Photos from the image-classification dataset "dataset" in the GitHub repository vinukaran20-bit/retail. Its 2 classes are: defective, good.

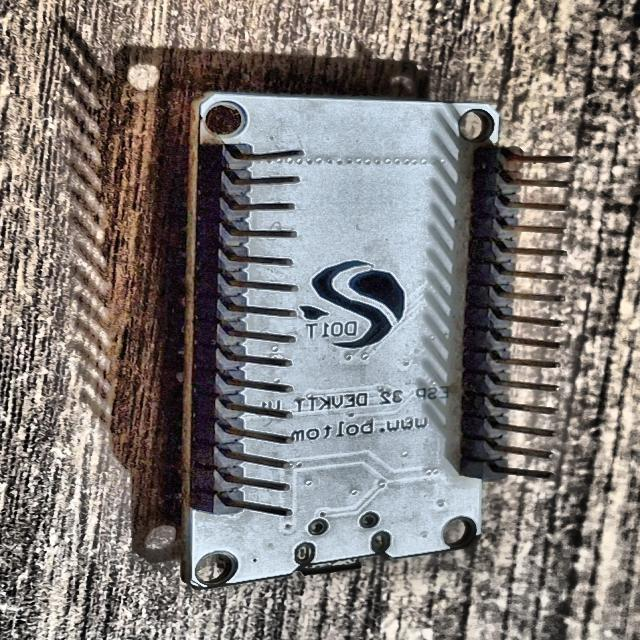
Label: defective

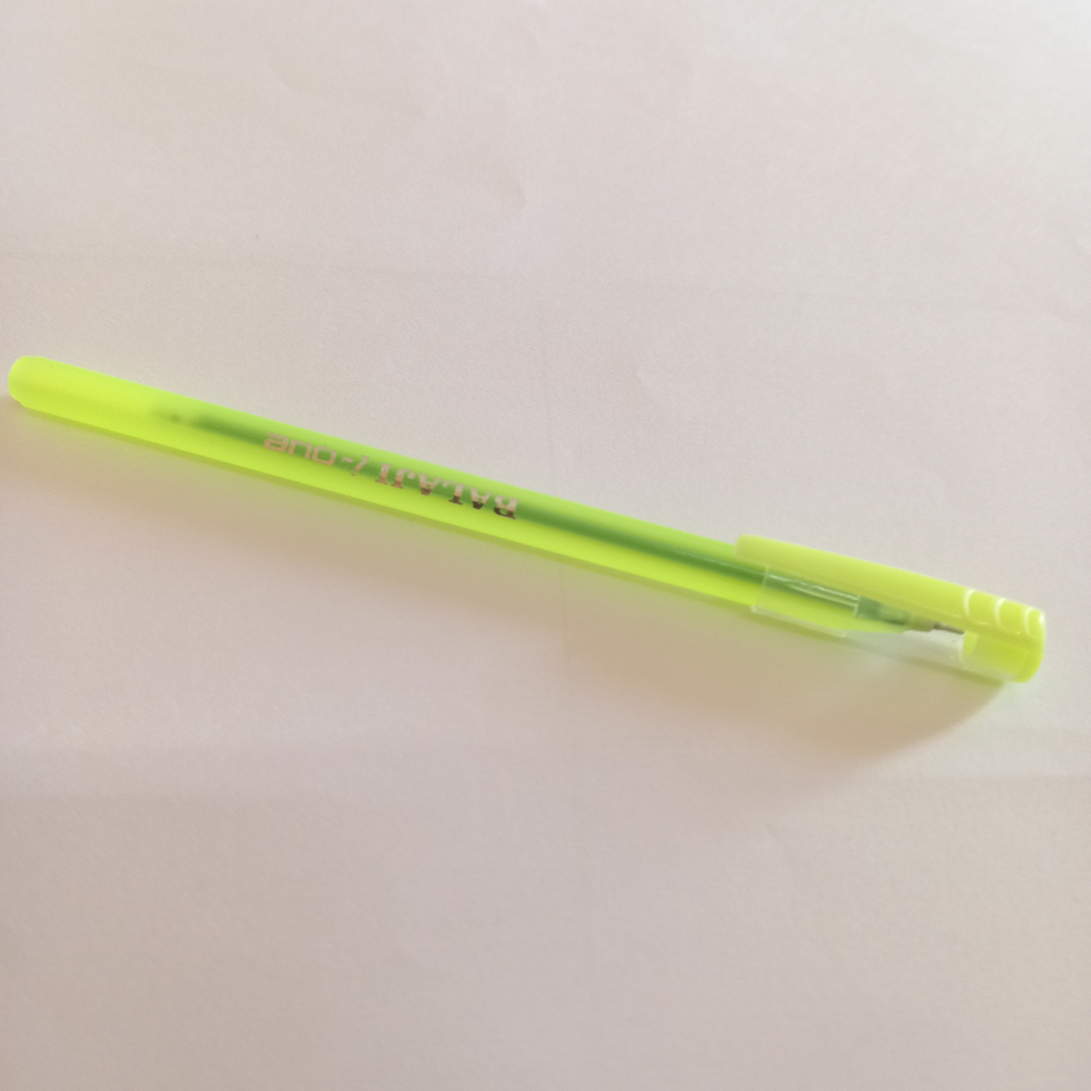
Label: good

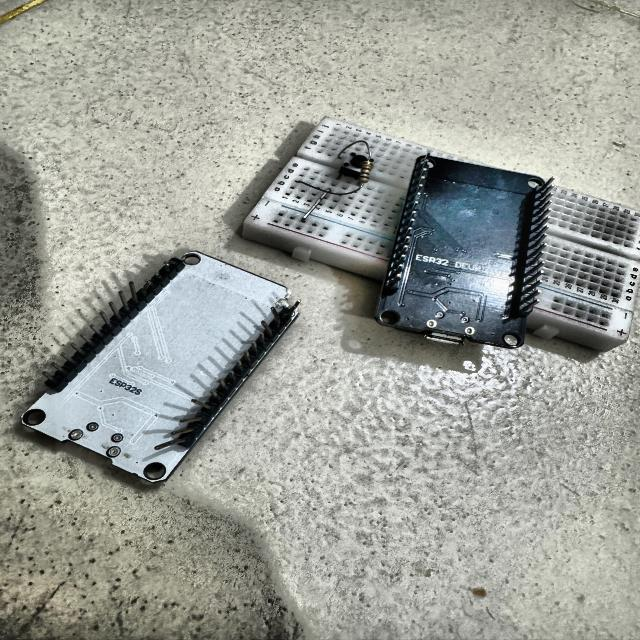
Label: defective

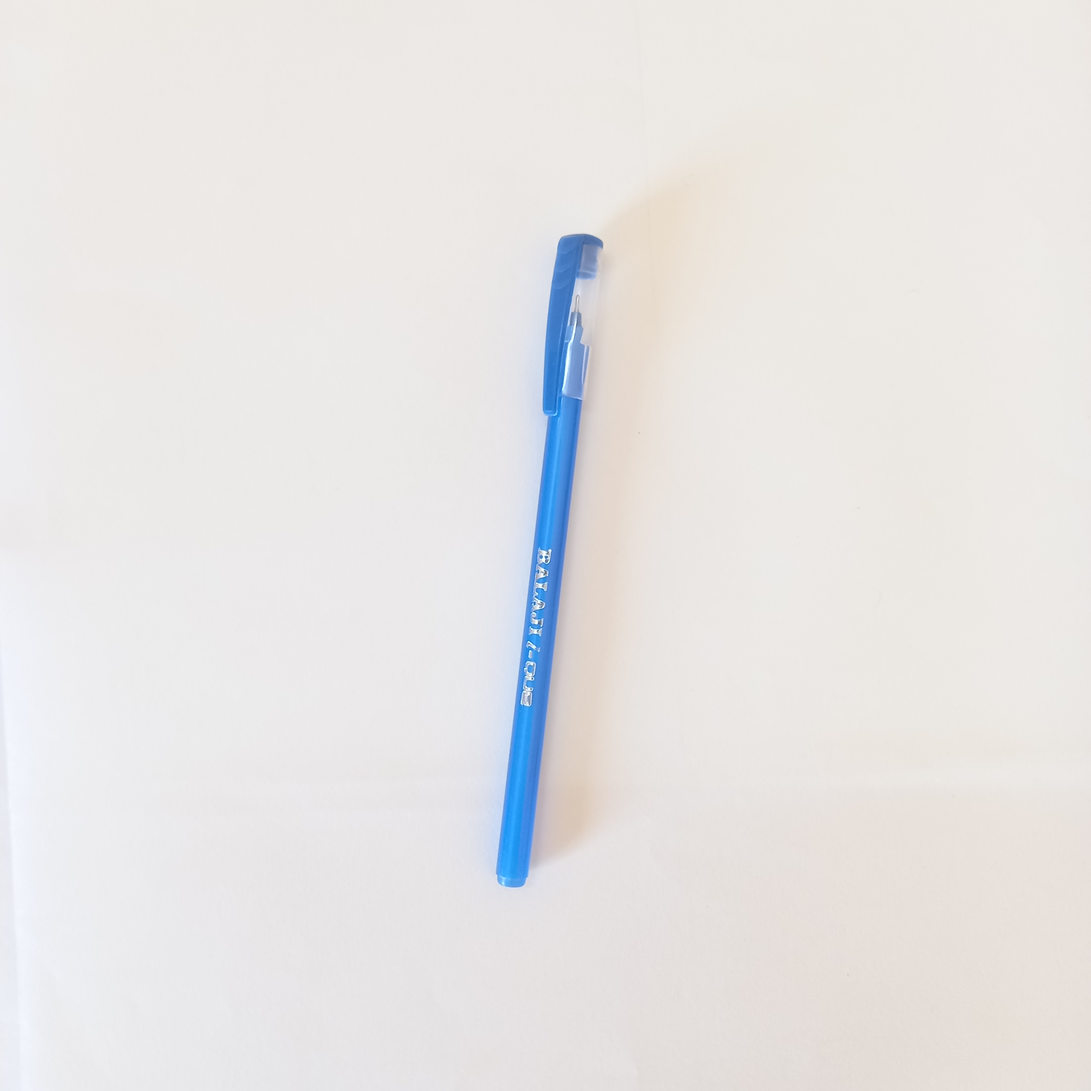
Label: good

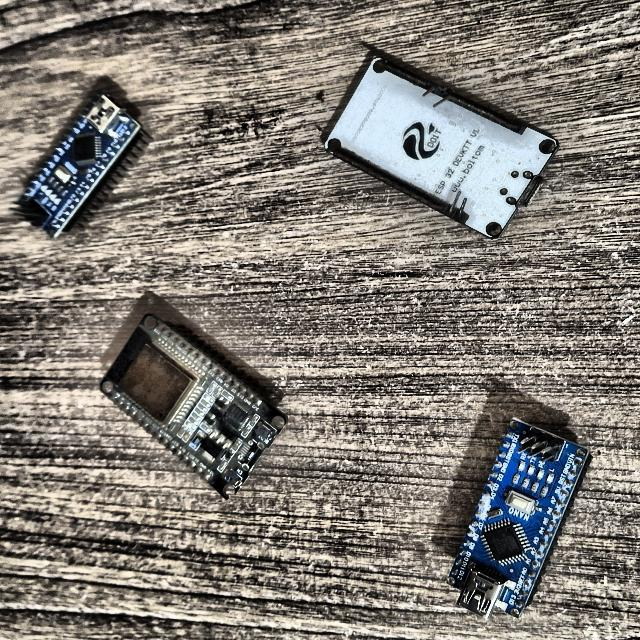
Label: defective

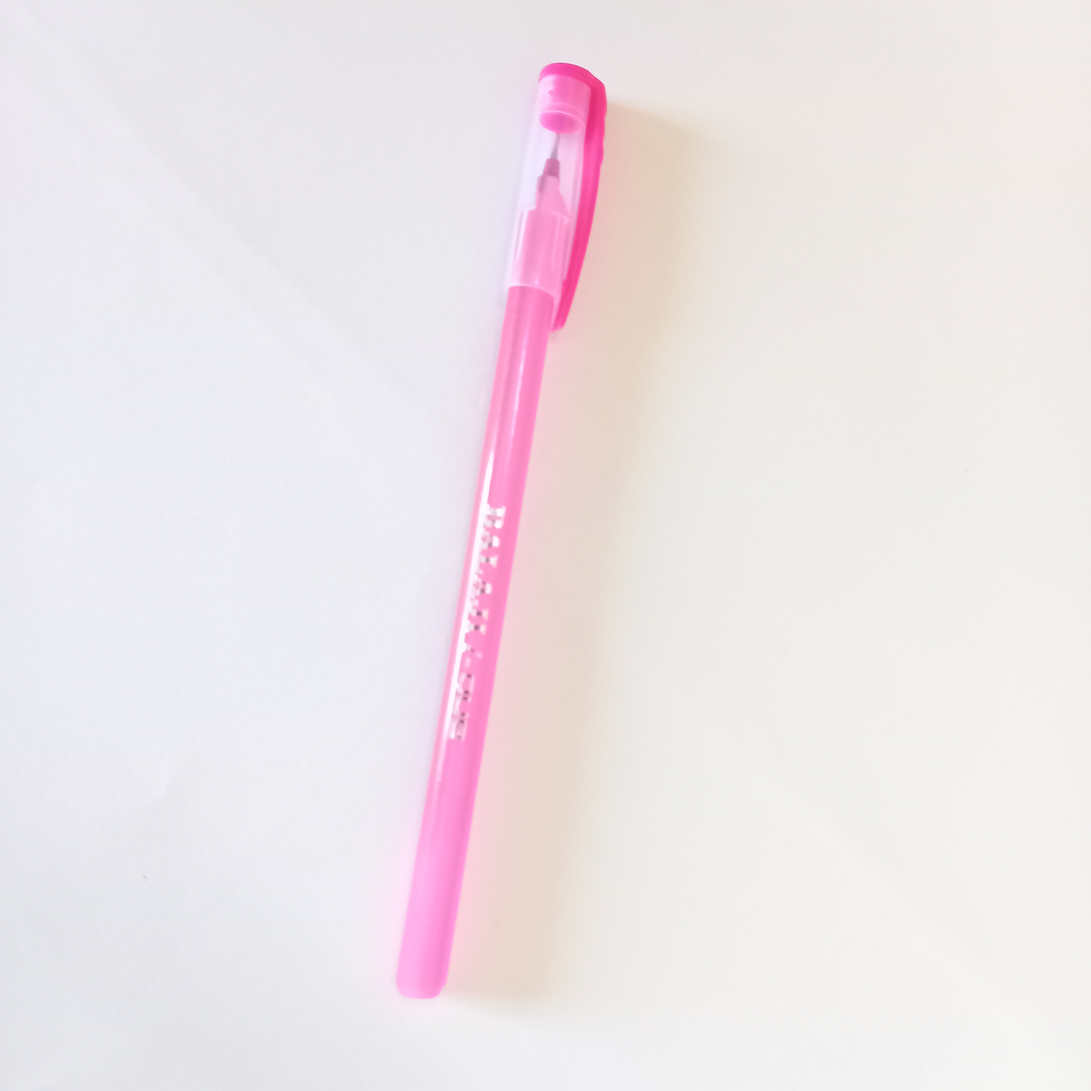
Label: good
